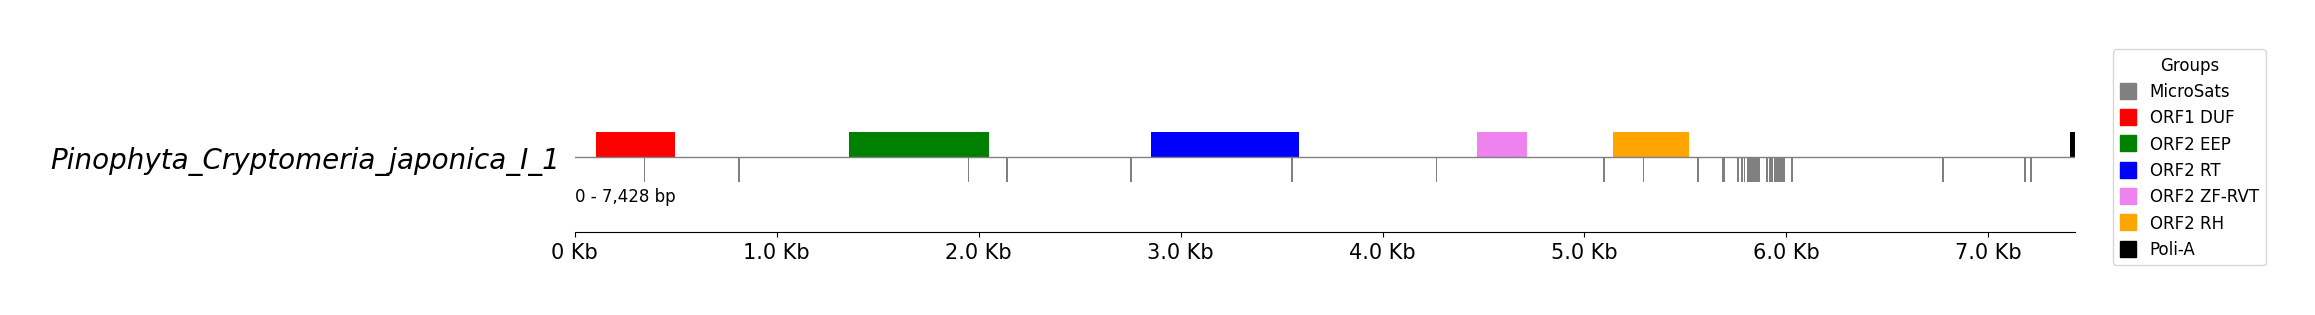

Source data for this figure (header and first rows):
start; end; len; motif_seq; seq
342; 350; 9; 4(TAAA); TAAATAAAT
810; 818; 9; 3(AAG); AAGAAGAAG
1946; 1954; 9; 4(TAGA); TAGATAGAT
2138; 2146; 9; 3(GGT); GGTGGTGGT
2751; 2759; 9; 4(TGCT); TGCTTGCTT
3548; 3558; 11; 3(TCT); TCTTCTTCTTC
4264; 4272; 9; 4(AATC); AATCAATCA
5092; 5101; 10; 4(AGAT); AGATAGATAG
5288; 5297; 10; 4(GAGG); GAGGGAGGGA
5557; 5565; 9; 4(ATTA); ATTAATTAA
5681; 5697; 17; 2(AT); ATATATATATATATATA
5757; 5767; 11; 2(AT); ATATATATATA
5777; 5786; 10; 2(AT); ATATATATAT
5789; 5797; 9; 2(AT); ATATATATA
5806; 5818; 13; 2(TA); TATATATATATAT
5821; 5833; 13; 2(AT); ATATATATATATA
5837; 5854; 18; 2(AT); ATATATATATATATATAT
5854; 5871; 18; 2(TG); TGTGTGTGTGTGTGTGTG
5897; 5907; 11; 2(AC); ACACACACACA
5915; 5933; 19; 2(AT); ATATATATATATATATATA
5940; 5949; 10; 2(AT); ATATATATAT
5951; 5993; 43; 2(TA); TATATATATATATATATATATATATATATATATATATATA…
6025; 6033; 9; 4(TTTG); TTTGTTTGT
6771; 6781; 11; 4(ATAC); ATACATACATA
7177; 7185; 9; 4(AGAA); AGAAAGAAA
7208; 7216; 9; 4(CATC); CATCCATCC
